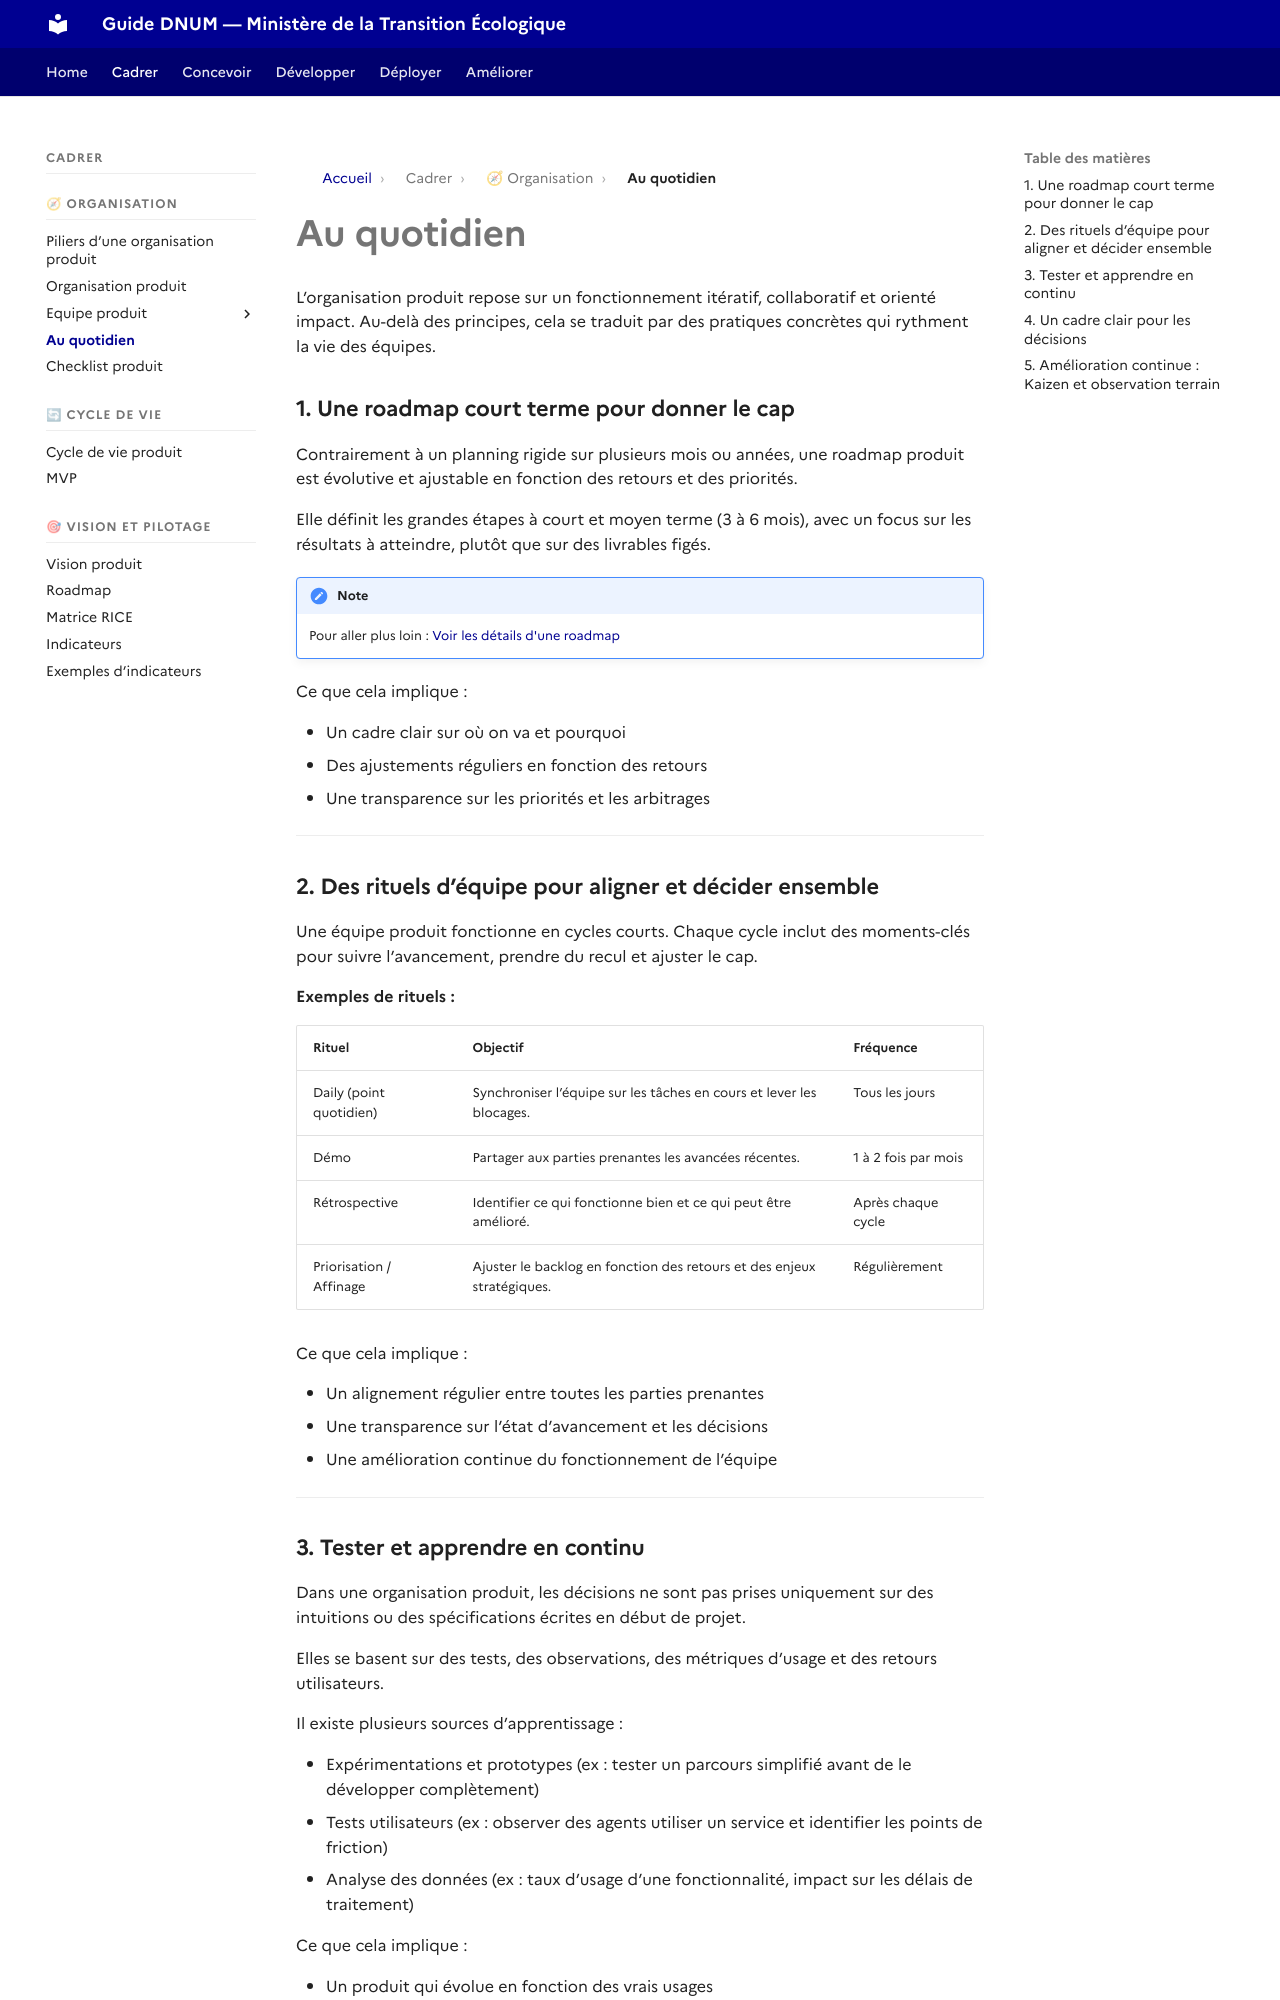

repository: theodogulan/dnum-mte-ressources-produit · page: cadrer/le-fonctionnement-quotidien/index.html · generator: mkdocs

# Au quotidien

L’organisation produit repose sur un fonctionnement itératif, collaboratif et orienté impact. Au-delà des principes, cela se traduit par des pratiques concrètes qui rythment la vie des équipes.

### 1. Une roadmap court terme pour donner le cap

Contrairement à un planning rigide sur plusieurs mois ou années, une roadmap produit est évolutive et ajustable en fonction des retours et des priorités.

Elle définit les grandes étapes à court et moyen terme (3 à 6 mois), avec un focus sur les résultats à atteindre, plutôt que sur des livrables figés.

!!! note

    Pour aller plus loin : [Voir les détails d'une roadmap](la-roadmap.md)


Ce que cela implique :

* Un cadre clair sur où on va et pourquoi
* Des ajustements réguliers en fonction des retours
* Une transparence sur les priorités et les arbitrages

***

### 2. Des rituels d’équipe pour aligner et décider ensemble

Une équipe produit fonctionne en cycles courts. Chaque cycle inclut des moments-clés pour suivre l’avancement, prendre du recul et ajuster le cap.

**Exemples de rituels :**

| Rituel                  | Objectif                                                               | Fréquence           |
| ----------------------- | ---------------------------------------------------------------------- | ------------------- |
| Daily (point quotidien) | Synchroniser l’équipe sur les tâches en cours et lever les blocages.   | Tous les jours      |
| Démo                    | Partager aux parties prenantes les avancées récentes.                  | 1 à 2 fois par mois |
| Rétrospective           | Identifier ce qui fonctionne bien et ce qui peut être amélioré.        | Après chaque cycle  |
| Priorisation / Affinage | Ajuster le backlog en fonction des retours et des enjeux stratégiques. | Régulièrement       |

Ce que cela implique :

* Un alignement régulier entre toutes les parties prenantes
* Une transparence sur l’état d’avancement et les décisions
* Une amélioration continue du fonctionnement de l’équipe

***
